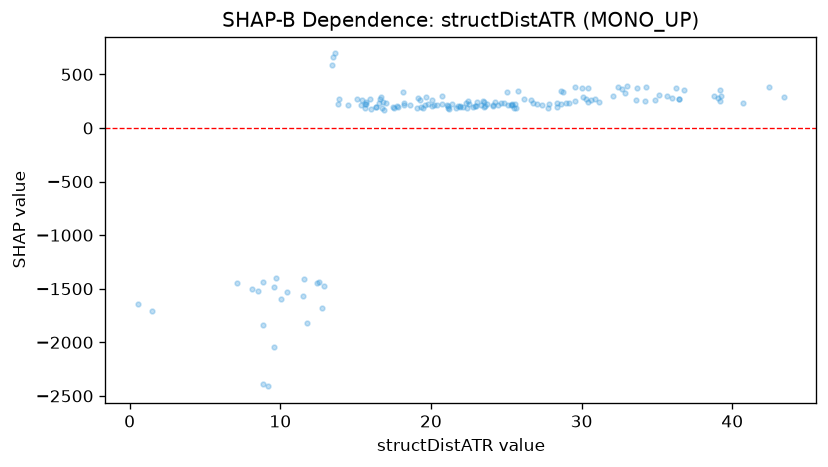

Values plotted in this chart, from the file beside it:
feature_value, shap_value
20.75, 226.8
12.74, -1676
1.494, -1704
15.44, 264.3
16.84, 240.3
0.533, -1645
11.81, -1817
13.5, 660.6
16.7, 286
9.59, -2047
19.13, 279.8
18.17, 339
8.843, -2390
9.186, -2411
25.81, 345.2
36.28, 369.6
30, 375.4
32.69, 361.3
28.73, 339.9
30.41, 375.2
42.41, 379.4
34.26, 380
33.7, 373
28.65, 342.6
32.99, 387.6
32.39, 382.5
29.57, 378.5
25.07, 340.4
20.73, 294.5
19.65, 293
19.3, 262.6
15.09, 271.8
13.87, 270.7
8.851, -1834
20.05, 264.1
20.22, 214.7
16.59, 274.5
15.94, 267.6
15.71, 221
13.63, 695.6
18.24, 236.7
17, 229.7
19.81, 226.4
22.47, 248.7
25.58, 220.5
35.99, 280.6
39.19, 351.4
36.82, 351.2
32.9, 329.1
39.17, 252
39.04, 275.2
43.43, 284.6
40.69, 230
36.46, 265.9
39.24, 297.4
26.61, 264.1
38.77, 299.7
34.9, 258.2
25.4, 225.4
29.14, 236.4
... 95 more rows
